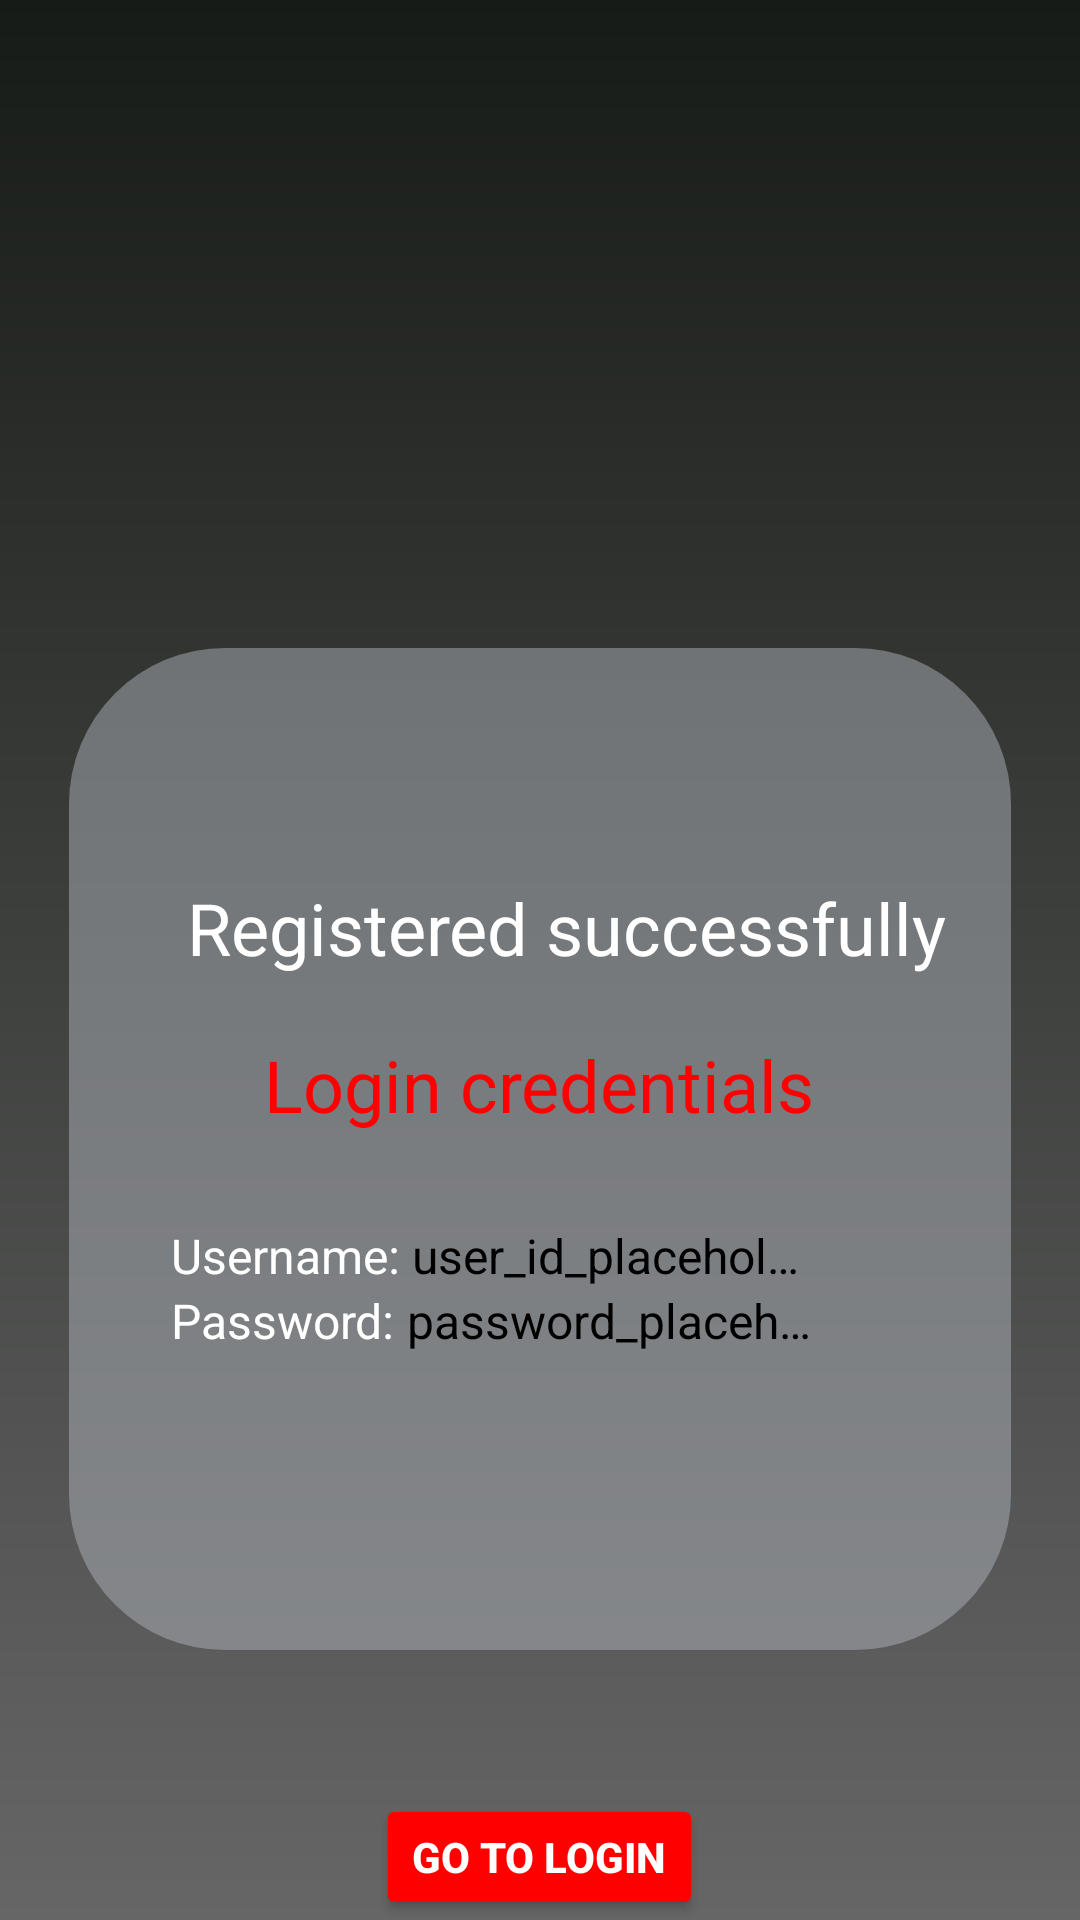

Here is an Android app screen rendered from its layout file. Give the layout XML and the strings, colors and styles it references.
<!-- AndroidManifest.xml: application theme Theme.MyApplication1 -->
<!-- res/layout/login_credentials.xml -->
<LinearLayout
    xmlns:android="http://schemas.android.com/apk/res/android"
    xmlns:tools="http://schemas.android.com/tools"
    xmlns:app="http://schemas.android.com/apk/res-auto"
    android:orientation="vertical"
    android:layout_width="match_parent"
    android:layout_height="match_parent"
    android:background="@drawable/lr270171b17666666">

        <LinearLayout
            android:layout_width="match_parent"
            android:layout_height="match_parent"
            android:orientation="vertical">

            <LinearLayout
                android:id="@+id/rwxw5skp5jeh"
                android:layout_width="match_parent"
                android:layout_height="wrap_content"
                android:background="@drawable/cr52baeb1b9"
                android:paddingTop="77dp"
                android:paddingBottom="89dp"
                android:layout_marginTop="216dp"
                android:layout_marginBottom="48dp"
                android:layout_marginHorizontal="23dp"
                android:orientation="vertical">

                <TextView
                    android:id="@+id/r5w485x5vn9a"
                    android:textColor="@color/white"
                    android:textSize="24sp"
                    android:layout_marginStart="9dp"
                    android:layout_gravity="center"
                    android:layout_height="wrap_content"
                    android:layout_width="wrap_content"
                    android:text="Registered successfully" />

                <TextView
                    android:id="@+id/rpjmh4sm39mq"
                    android:textColor="@color/red"
                    android:textSize="24sp"
                    android:layout_gravity="center"
                  android:padding="20dp"
                    android:layout_height="wrap_content"
                    android:layout_width="wrap_content"
                    android:text="Login credentials" />

                <LinearLayout
                    android:id="@+id/credentials_layout"
                    android:layout_width="match_parent"
                    android:layout_height="wrap_content"
                    android:gravity="center"
                    android:paddingVertical="10dp"
                    android:layout_marginStart="34dp"
                    android:layout_marginEnd="66dp"
                    android:orientation="vertical">

                    <LinearLayout
                        android:layout_width="match_parent"
                        android:layout_height="wrap_content"
                        android:orientation="horizontal">

                        <TextView
                            android:text="Username: "
                            android:textColor="#FFFFFF"
                            android:textSize="16sp"
                            android:layout_width="wrap_content"
                            android:layout_height="wrap_content" />


                        <TextView
                            android:id="@+id/username_text"
                            android:layout_width="wrap_content"
                            android:layout_height="wrap_content"
                            android:text="user_id_placeholder"
                            android:textColor="#000"
                            android:textSize="16sp"
                            android:singleLine="true"
                            android:ellipsize="end" />

                    </LinearLayout>

                    <LinearLayout
                        android:layout_width="match_parent"
                        android:layout_height="wrap_content"
                        android:orientation="horizontal">

                        <TextView
                            android:text="Password: "
                            android:textColor="#FFFFFF"
                            android:textSize="16sp"
                            android:layout_width="wrap_content"
                            android:layout_height="wrap_content" />

                        <TextView
                            android:id="@+id/password_text"
                            android:layout_width="wrap_content"
                            android:layout_height="wrap_content"
                            android:text="password_placeholder"
                            android:textColor="#000"
                            android:textSize="16sp"
                            android:singleLine="true"
                            android:ellipsize="end" />


                    </LinearLayout>
                </LinearLayout>
            </LinearLayout>

                <Button
                    android:id="@+id/button3"
                    android:layout_width="wrap_content"
                    android:layout_gravity="center"
                    android:layout_height="wrap_content"
                    android:backgroundTint="@color/red"
                    android:text="Go to Login"
                    android:textColor="@color/white"
                    android:textStyle="bold"/>
            </LinearLayout>

</LinearLayout>
<!-- resources referenced by this layout -->
<resources>
  <color name="red">#FFFF0000</color>
  <color name="white">#FFFFFFFF</color>
  <!-- drawable cr52baeb1b9 (drawable) -->
  <?xml version="1.0" encoding="UTF-8"?>
  <shape xmlns:android="http://schemas.android.com/apk/res/android">
  	<solid android:color="#80AEB1B9"/>  
  	<corners android:radius="52dp"/>
  </shape>
  <!-- drawable lr270171b17666666 (drawable) -->
  <?xml version="1.0" encoding="UTF-8"?>
  <shape
  	xmlns:android="http://schemas.android.com/apk/res/android">
  	<gradient
  		android:startColor="#171B17"
  		android:endColor="#666666"
  		android:angle="270"
  	/>
  </shape>
  <style name="Theme.MyApplication1" parent="Base.Theme.MyApplication1" />
  <style name="Base.Theme.MyApplication1" parent="Theme.Material3.DayNight.NoActionBar">
          
      </style>
</resources>
